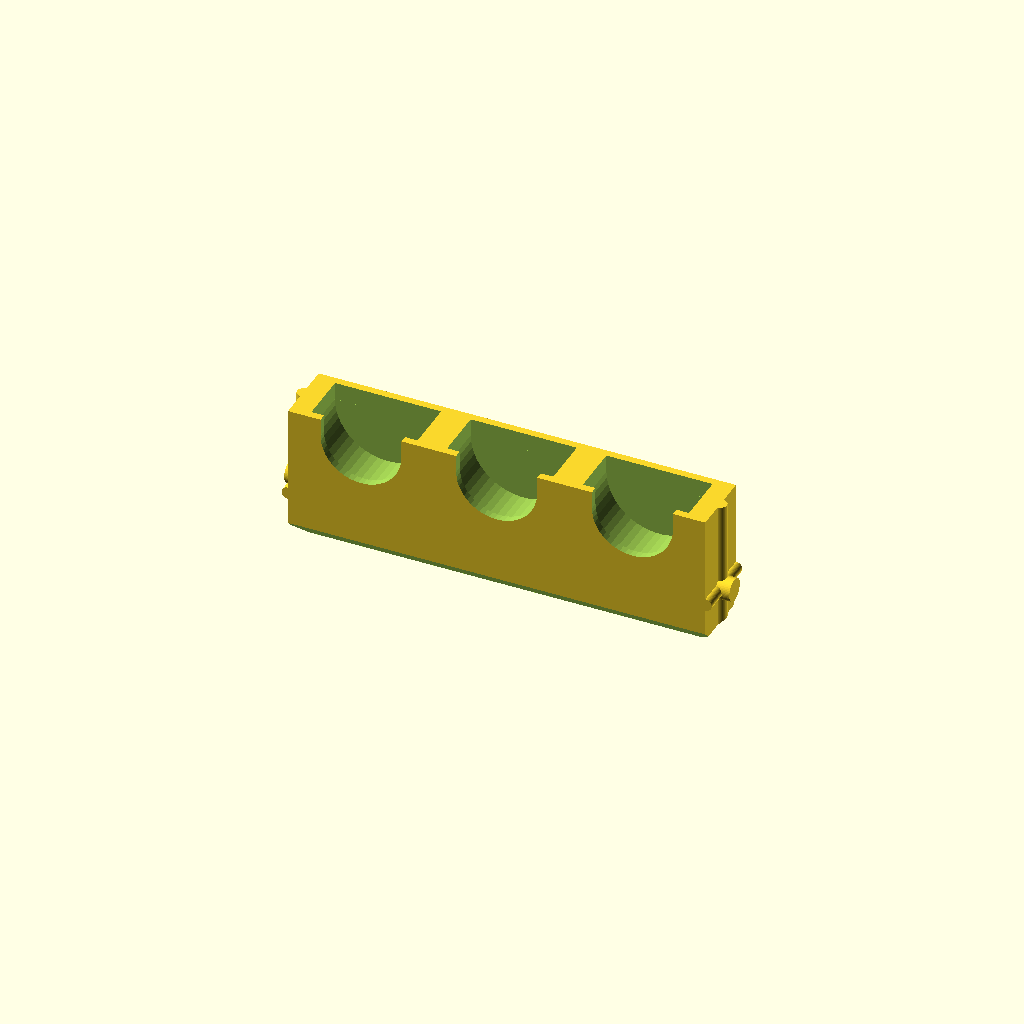
Cell 1: the model at its default parameters.
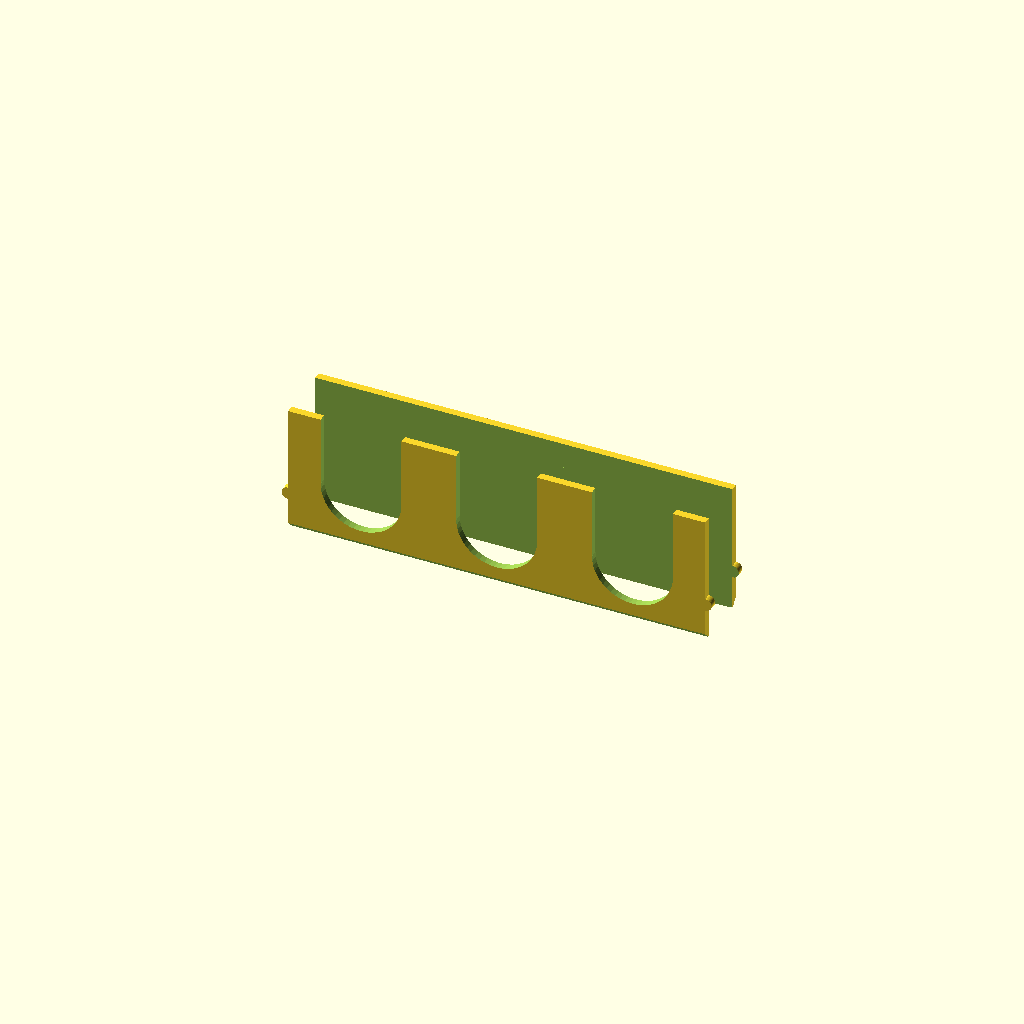
Cell 2: disc_dia = 42 (everything else at default).
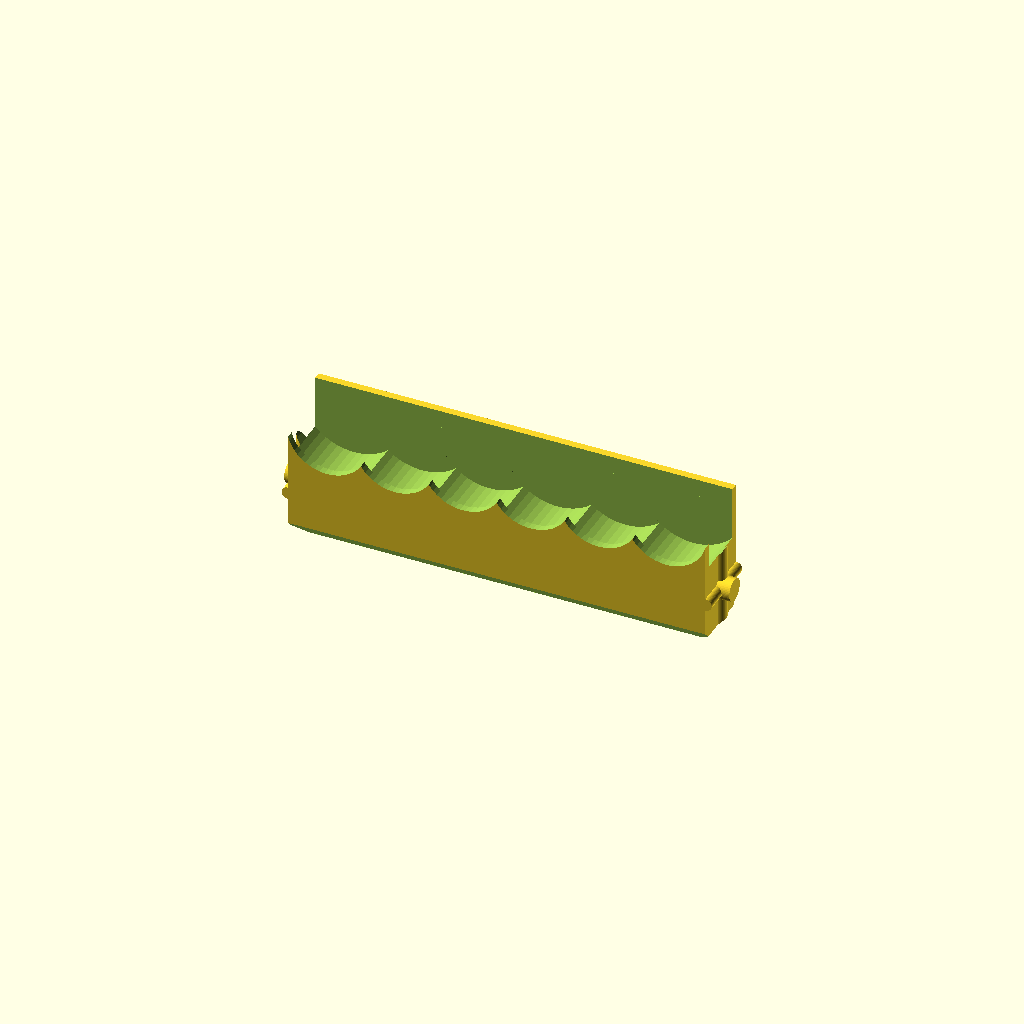
Cell 3: the same model with num_slots = 6.
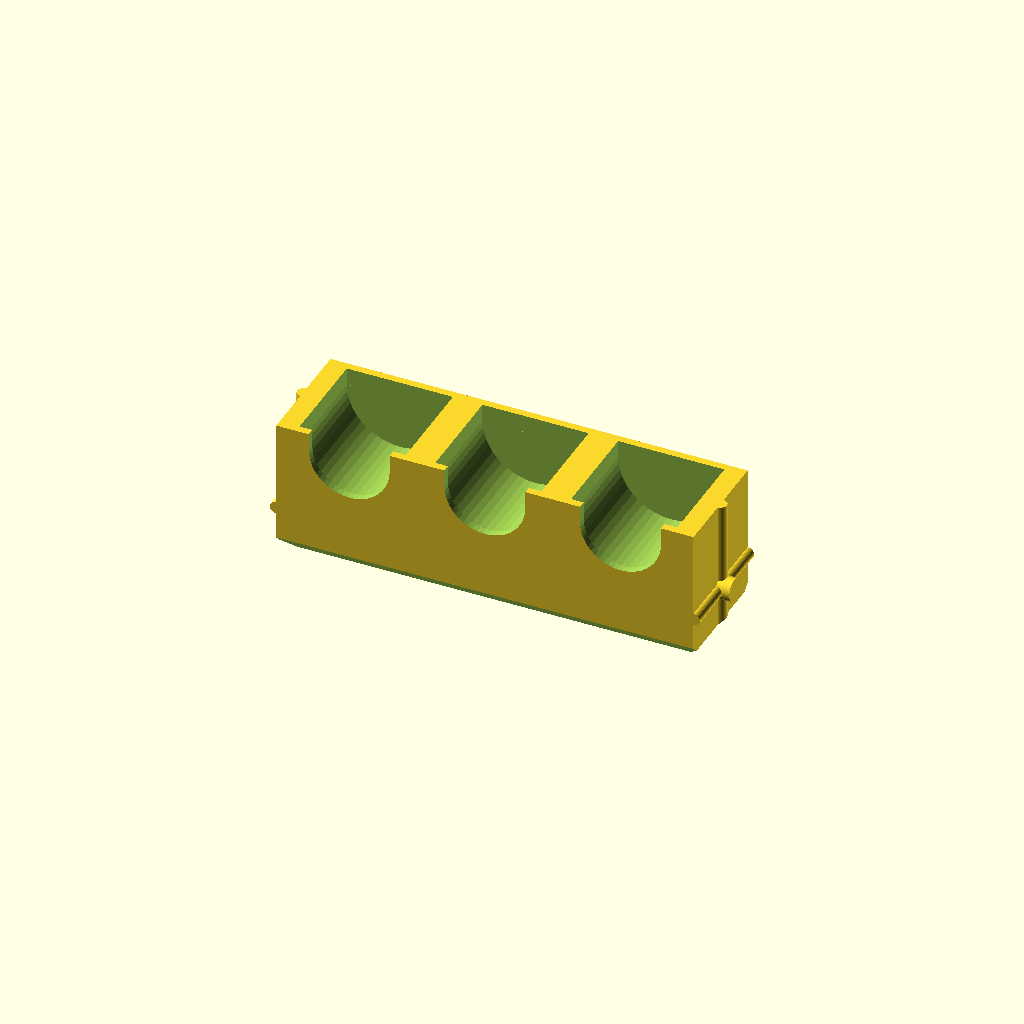
Cell 4: the same model with disc_slot_width = 20.
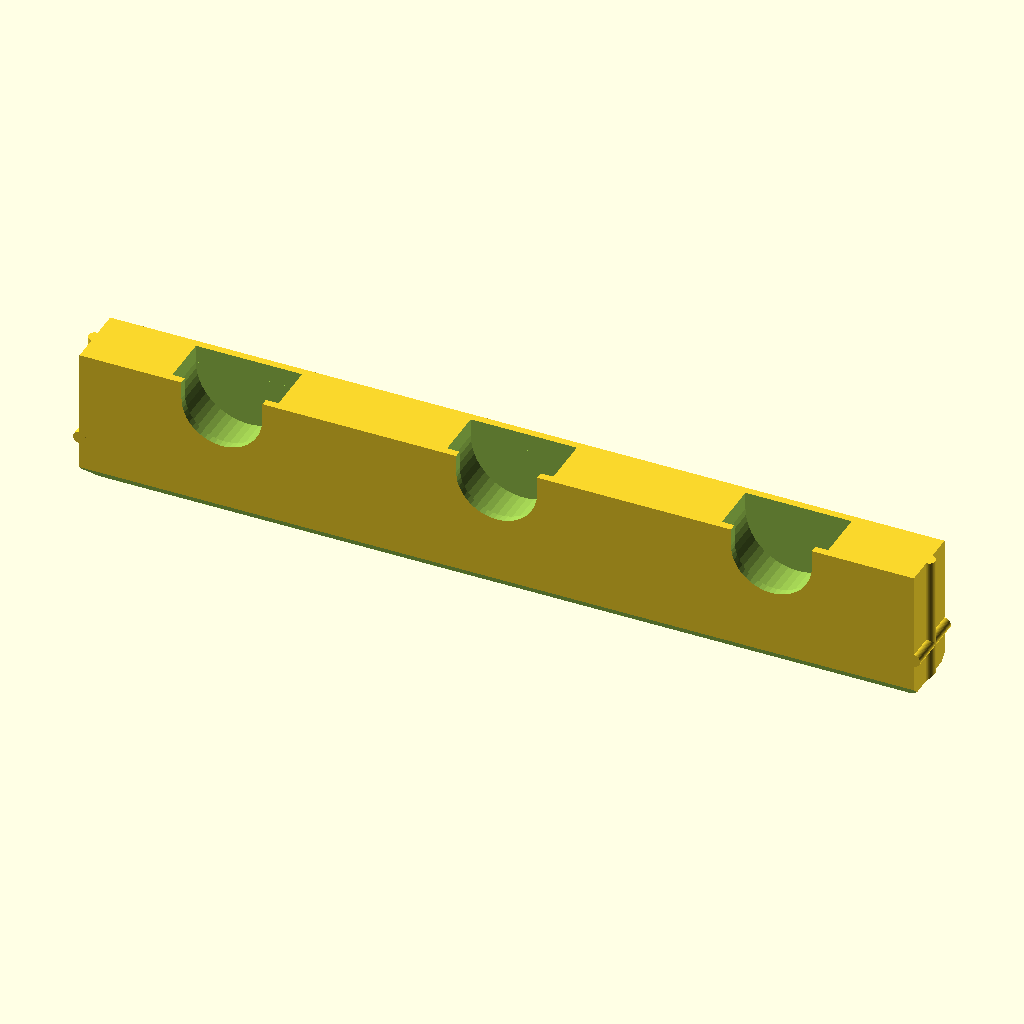
Cell 5: body_width = 165 (everything else at default).
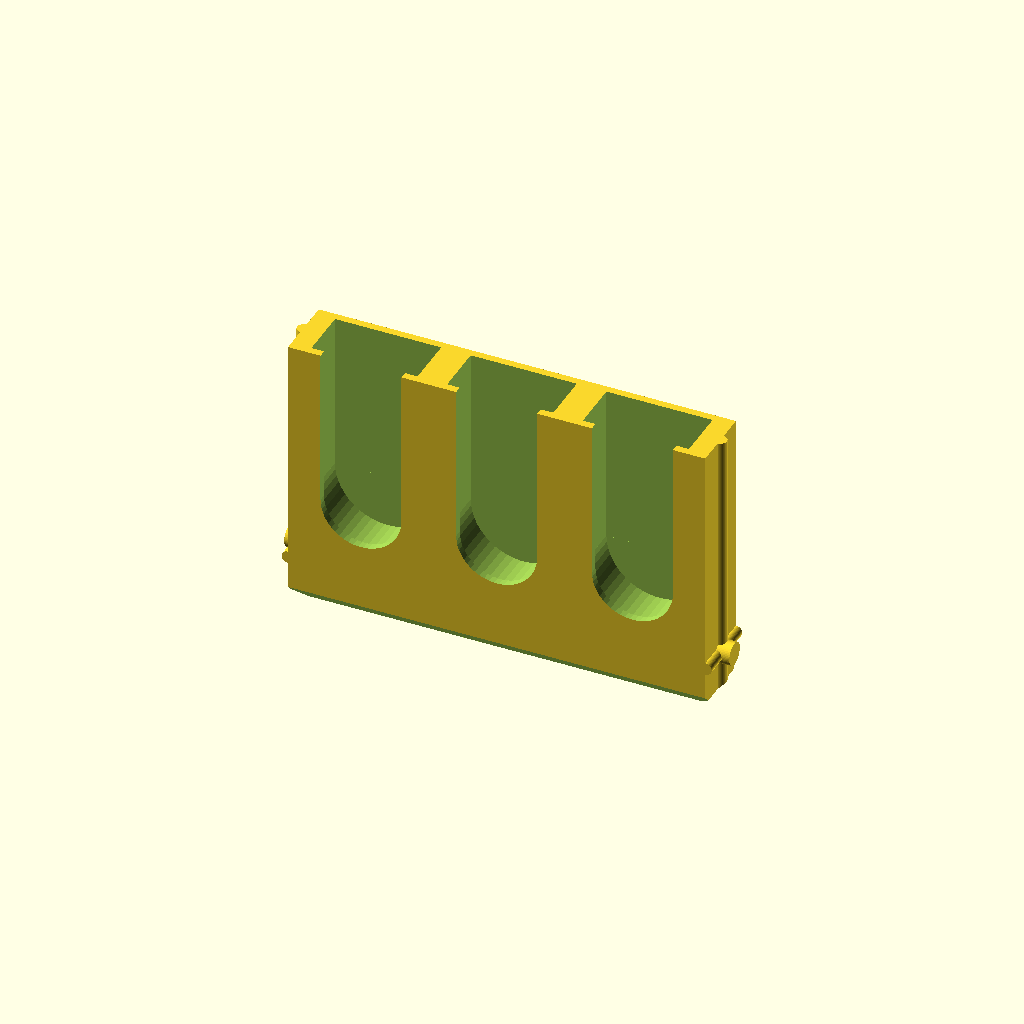
Cell 6: body_height = 56 (everything else at default).
All cells are drawn from one camera (rotation 55°, 0°, 25°, orthographic, colour scheme Cornfield), so only the parameter changes between them.
OpenSCAD source file inputs/thingiverse/files/thing-3889640/files/Milwaukee-case-Dremel-disc-holders-V4.scad:
/************** BEST VIEWED IN A CODE EDITOR 80 COLUMNS WIDE *******************
*
* Milwaukee Dremel disc Holders
* Benjamen Johnson <workshop.electronsmith.com>
* 20190913
* Version 3
* openSCAD Version: 2015.03-2
*******************************************************************************/
/*[Global]*/

// Diameter of the disc (25 small, 33 large)
disc_dia = 21; 

// number of slots
num_slots = 3;

// width of the disc slot (front to back)
disc_slot_width = 10;

/*[Holder Parameters]*/
/*******************************************************************************
*    /\ /\ /\ /\ /\ /\ /\ /\ /\ /\  < ---- bits
*   -------------------------------  --
*  |                               |  body_height 
*  |                               |
*   -------------------------------  --
*  |< ------- body_width --------->|
*   -------------------------------  --
*  | X  X  X  X  X  X  X  X  X  X  |  body_depth
*   -------------------------------  --
*
*  || <- min_edge
*   -----------
*  | --- | --- | --
*  ||   |||   ||  slot_width
*  | --- | --- | --
*   -----------
*         |   | <- slot_length (I know these seem backward in 2D)
*  
*******************************************************************************/
// width of the holder body
body_width = 82.5 ; // 82.5

// depth of holder 
body_depth = disc_slot_width+2*1.5; // 11

// height of holder
body_height = 28;

// length of slot (side to side)
slot_length = disc_dia;

// width of the bit slot (front to back)
slot_width = disc_slot_width;

// how much material to leave at the bottom of the bit slots
bottom_thickness = 2;

// how much to chamfer the ends
bottom_chamfer = 5;

//width of the finger slot
finger_width = 16;

// minimum wall thickness at the edge of the holder
min_edge = 1;

/*[Connector Parameters]*/
/*******************************************************************************
*     -------------------------------
*   -| X  X  X  X  X  X  X  X  X  X  |-
*     -------------------------------
*  | <------ total_pin_length -------->|
*
*             -------
*        --  |---O---|  o <- pin_dia (diamter of pivot pin)
* pin_height |   |   | 
*            |   |   |    <- catch_dia (diameter of the semicircular catches)
*        --   -------
******************************************************************************/
// Length of cylinder passing through the holder that it rotates on 
total_pin_length = 88; // 88

// diameter of the above cylinder
pin_dia = 4.5; // 4.5

// diameter of the semicircular catches
catch_dia = 2.5;

// pin distance from the bottom of holder;
pin_height = 10; 

/*[Expert]*/
// add a slight offset to cuts to make model render properly
render_offset = 0.01; //0.005

difference(){

    // make the basic holder
    MilwaukeeHolder();

    //calculations for positioning the slots
    width2= body_width - 2 * min_edge;
    step = width2 /(num_slots);
    start = -width2/2+step/2;
    end = width2/2;
    bottom_pos = bottom_thickness+ (33 - disc_dia);
    
    for (x=[start:step:end]){
        // cut the slots for the discs
        translate([x,0,-(body_height-disc_dia)/2+bottom_pos])rotate([90,0,0])cylinder(h=slot_width, d=disc_dia, center=true, $fn=50);
        translate([x,0,disc_dia/2+bottom_pos])cube([disc_dia,slot_width,body_height],center=true);
        
        // cut the finger holes
        translate([x,-4,-(body_height-disc_dia)/2+bottom_pos])rotate([90,0,0])cylinder(h=slot_width, d=finger_width, center=true, $fn=50);
        translate([x,-4,disc_dia/2+bottom_pos])cube([finger_width,slot_width,body_height],center=true);
        }//end for

}//end difference

module MilwaukeeHolder(){
    
    // calculate where to put the pin
    pin_pos = - body_height/2+pin_height;

    difference(){
        union(){
            // Form the main body
            cube([body_width,body_depth,body_height],center = true);
                    
            // form the pivot pins
            translate([0,0,pin_pos])rotate([0,90,0])cylinder(d=pin_dia,h=total_pin_length,center=true,$fn=50);
            
            //form the horizontal catches
            translate([body_width/2,0,pin_pos])rotate([90,0,0])cylinder(d=catch_dia,h=body_depth,center=true,$fn=50);
            translate([-body_width/2,0,pin_pos])rotate([90,0,0])cylinder(d=catch_dia,h=body_depth,center=true,$fn=50);
            
            //form the vertical catches
            translate([body_width/2,0,0])rotate([0,0,0])cylinder(d=catch_dia,h=body_height,center=true,$fn=50);
            translate([-body_width/2,0,0])rotate([0,0,0])cylinder(d=catch_dia,h=body_height,center=true,$fn=50);
        } // end union
        
        //cut off bottom corners
        translate([(body_width+catch_dia)/2,0,-body_height/2])rotate([0,45,0])cube([bottom_chamfer,body_depth+render_offset,bottom_chamfer],center=true);
        translate([-(body_width+catch_dia)/2,0,-body_height/2])rotate([0,45,0])cube([bottom_chamfer,body_depth+render_offset,bottom_chamfer],center=true);
        translate([0,-body_depth/2,-body_height/2])rotate([45,0,0])cube([body_width+render_offset, bottom_chamfer ,bottom_chamfer],center=true);
        translate([0,body_depth/2,-body_height/2])rotate([45,0,0])cube([body_width+render_offset, bottom_chamfer ,bottom_chamfer],center=true);     
    
    }//end difference
} // end module
Customizer parameters (derived from the source; name, type, default, range or options):
disc_dia: number, default 21
num_slots: number, default 3
disc_slot_width: number, default 10
body_width: number, default 82.5
body_height: number, default 28
bottom_thickness: number, default 2
bottom_chamfer: number, default 5
finger_width: number, default 16
min_edge: number, default 1
total_pin_length: number, default 88
pin_dia: number, default 4.5
catch_dia: number, default 2.5
pin_height: number, default 10
render_offset: number, default 0.01
